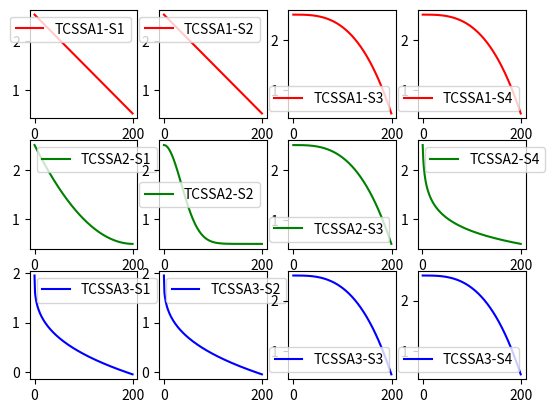

Recreate this plot in Python.
import numpy as np
import matplotlib.pyplot as plt

def T1_S1(t, T):
    return -2.05 * t / T + 2.55

def T1_S2(t, T):
    return T1_S1(t, T)

def T1_S3(t, T):
    return (-2.0 * t**3) / T**3 + 2.5

def T1_S4(t, T):
    return T1_S3(t, T)

def T2_S1(t, T):
    return 2.5 + 2.0*(t*1.0/T)**2 - 4.0*t/T

def T2_S2(t, T):
    return 0.5 + 2.0*np.exp(-(4.0*t/T)**2)

def T2_S3(t, T):
    return (-2.0*t**3/T**3) + 2.5

def T2_S4(t, T):
    return 2.5 - (2.0*np.log(t)/np.log(T))

def T3_S1(t, T):
    return 1.95 - 2.0*t**(1.0/3)/T**(1.0/3)

def T3_S2(t, T):
    return T3_S1(t, T)

def T3_S3(t, T):
    return (-2.0 * t**3/T**3) + 2.5

def T3_S4(t, T):
    return T3_S3(t, T)

UPDATE_STRATEGIES ={
    "TCSSA1":
            {
                "S1":T1_S1,
                "S2":T1_S2,
                "S3":T1_S3,
                "S4":T1_S4
            },
    "TCSSA2":
            {
                "S1":T2_S1,
                "S2":T2_S2,
                "S3":T2_S3,
                "S4":T2_S4 
            },
    "TCSSA3":
            {
                "S1":T3_S1,
                "S2":T3_S2,
                "S3":T3_S3,
                "S4":T3_S4
            }
}

if __name__ == '__main__':
    T = 200
    fig = plt.figure()
    l = 1
    for st, c in zip(UPDATE_STRATEGIES, ['r', 'g', 'b']):
        for sb in sorted(UPDATE_STRATEGIES[st]):
            f = UPDATE_STRATEGIES[st][sb]
            s = [f(t, T) for t in range(T)]
            ax = fig.add_subplot(3, 4, l)
            l = l+1
            ax.plot(s, c, label=st+"-"+sb)
            ax.legend()
    plt.show()
